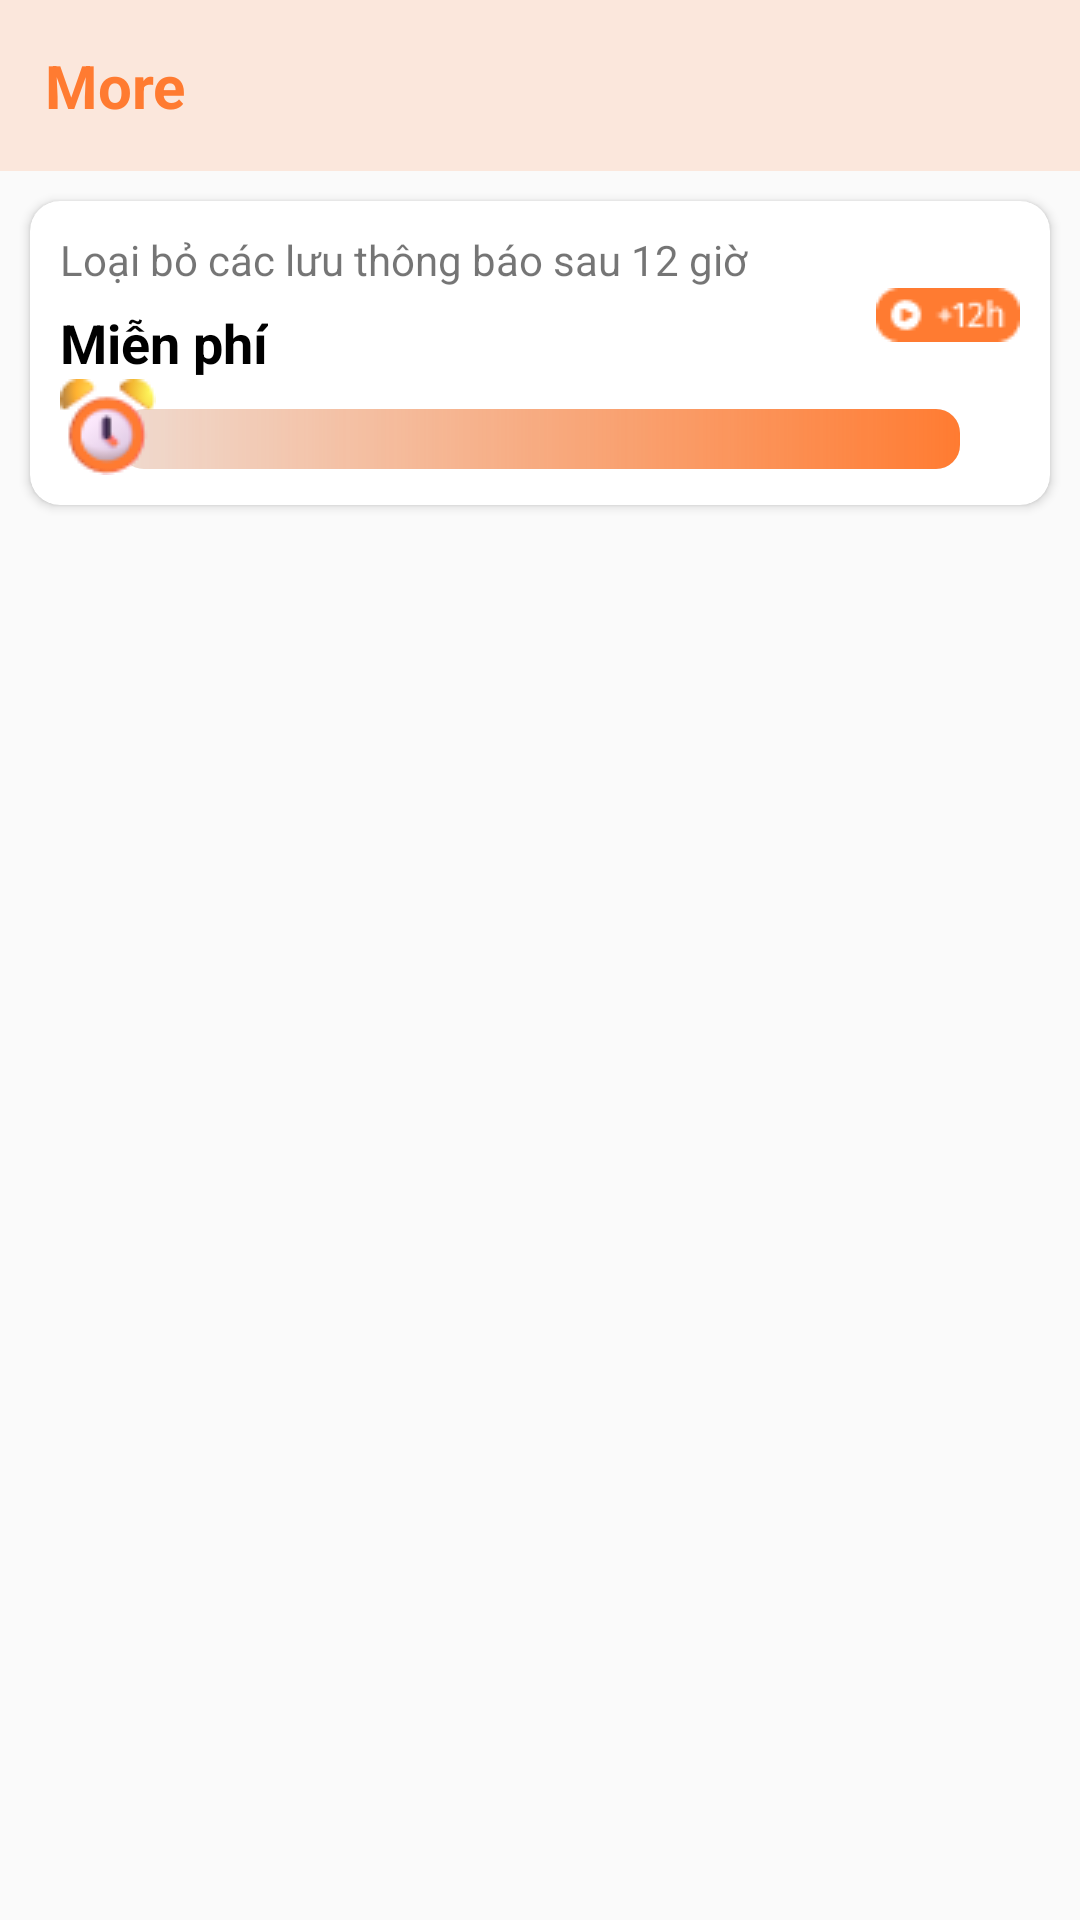

Android layout source for this screen:
<!-- AndroidManifest.xml: application theme Theme.Notisave -->
<!-- res/layout/fragment_more.xml -->
<?xml version="1.0" encoding="utf-8"?>
<androidx.constraintlayout.widget.ConstraintLayout xmlns:android="http://schemas.android.com/apk/res/android"
    android:layout_width="match_parent"
    android:layout_height="match_parent"
    xmlns:app="http://schemas.android.com/apk/res-auto">
    <LinearLayout
        android:id="@+id/llHeader"
        android:weightSum="3"
        android:padding="15dp"
        app:layout_constraintTop_toTopOf="parent"
        app:layout_constraintEnd_toEndOf="parent"
        app:layout_constraintStart_toStartOf="parent"
        android:layout_width="match_parent"
        android:layout_height="wrap_content"
        android:background="@drawable/gradient_background">
        <TextView
            android:layout_weight="3"
            android:id="@+id/tvTitle"
            android:textStyle="bold"
            android:textColor="@color/colorAccent"
            android:textSize="20dp"
            android:text="More"
            android:layout_width="wrap_content"
            android:layout_height="wrap_content"/>
    </LinearLayout>
    <androidx.recyclerview.widget.RecyclerView
        android:id="@+id/rvMore"
        app:layout_constraintTop_toBottomOf="@id/llHeader"
        android:layout_width="match_parent"
        android:layout_height="0dp"/>
    <androidx.cardview.widget.CardView
        android:id="@+id/cvTime"
        app:layout_constraintTop_toBottomOf="@id/rvMore"
        android:layout_width="match_parent"
        android:layout_height="wrap_content"
        app:cardCornerRadius="10dp"
        android:layout_margin="10dp">
        <androidx.constraintlayout.widget.ConstraintLayout
            android:padding="10dp"
            android:layout_width="match_parent"
            android:layout_height="wrap_content">
            <TextView
                android:text="@string/title_more_progress_bar"
                android:id="@+id/tvText"
                app:layout_constraintTop_toTopOf="parent"
                android:layout_width="match_parent"
                android:layout_height="wrap_content"/>
            <TextView
                android:layout_marginTop="6dp"
                android:layout_marginEnd="6dp"
                app:layout_constraintStart_toStartOf="parent"
                android:textSize="18dp"
                android:textStyle="bold"
                android:textColor="@color/black"
                android:text="@string/title_free_more_progress_bar"
                android:id="@+id/tvHour"
                app:layout_constraintTop_toBottomOf="@id/tvText"
                android:layout_width="wrap_content"
                android:layout_height="wrap_content"/>
            <ImageView
                android:src="@drawable/time"
                app:layout_constraintEnd_toEndOf="parent"
                app:layout_constraintTop_toBottomOf="@id/tvText"
                android:layout_width="wrap_content"
                android:layout_height="wrap_content"/>

            <ImageView
                app:layout_constraintTop_toBottomOf="@id/tvHour"
                app:layout_constraintStart_toStartOf="parent"
                android:src="@drawable/clock"
                android:layout_width="wrap_content"
                android:layout_height="wrap_content"
                android:elevation="1dp"/>
            <ProgressBar
                android:layout_marginTop="10dp"
                android:layout_marginStart="20dp"
                android:layout_marginEnd="20dp"
                app:layout_constraintTop_toBottomOf="@id/tvHour"
                android:id="@+id/progressBar"
                style="?android:attr/progressBarStyleHorizontal"
                android:layout_width="match_parent"
                android:layout_height="20dp"
                android:progressDrawable="@drawable/custom_progress_bar"
                android:max="100"
                android:progress="100" />
        </androidx.constraintlayout.widget.ConstraintLayout>
    </androidx.cardview.widget.CardView>







</androidx.constraintlayout.widget.ConstraintLayout>
<!-- resources referenced by this layout -->
<resources>
  <color name="black">#FF000000</color>
  <color name="colorAccent">#FF7B31</color>
  <!-- drawable clock: png bitmap (drawable, 2099 bytes) -->
  <!-- drawable custom_progress_bar (drawable) -->
  <layer-list xmlns:android="http://schemas.android.com/apk/res/android">
  
      
      <item>
          <shape android:shape="rectangle">
              <corners android:radius="8dp" /> 
              <solid android:color="#EDEBEB" /> 
          </shape>
      </item>
  
      
      <item android:id="@android:id/progress">
          <scale android:scaleWidth="100%">
              <shape android:shape="rectangle">
                  <corners android:radius="8dp" /> 
                  <gradient
                      android:startColor="#26FF7B31"
                      android:endColor="#FF7B31"
                      android:startY="0.0"
                      android:endY="1.0"
                      android:type="linear"/>
              </shape>
          </scale>
      </item>
  
  </layer-list>
  <!-- drawable gradient_background (drawable) -->
  <?xml version="1.0" encoding="utf-8"?>
  <layer-list xmlns:android="http://schemas.android.com/apk/res/android">
      <item>
          <shape android:shape="rectangle">
              <solid android:color="#26FF7B31" /> 
          </shape>
      </item>
  
  </layer-list>
  <!-- drawable time: png bitmap (drawable, 747 bytes) -->
  <string name="title_free_more_progress_bar">Miễn phí</string>
  <string name="title_more_progress_bar">Loại bỏ các lưu thông báo sau 12 giờ</string>
  <style name="Theme.Notisave" parent="Base.Theme.Notisave" />
  <style name="Base.Theme.Notisave" parent="Theme.AppCompat.Light.NoActionBar">
          
          
      </style>
</resources>
